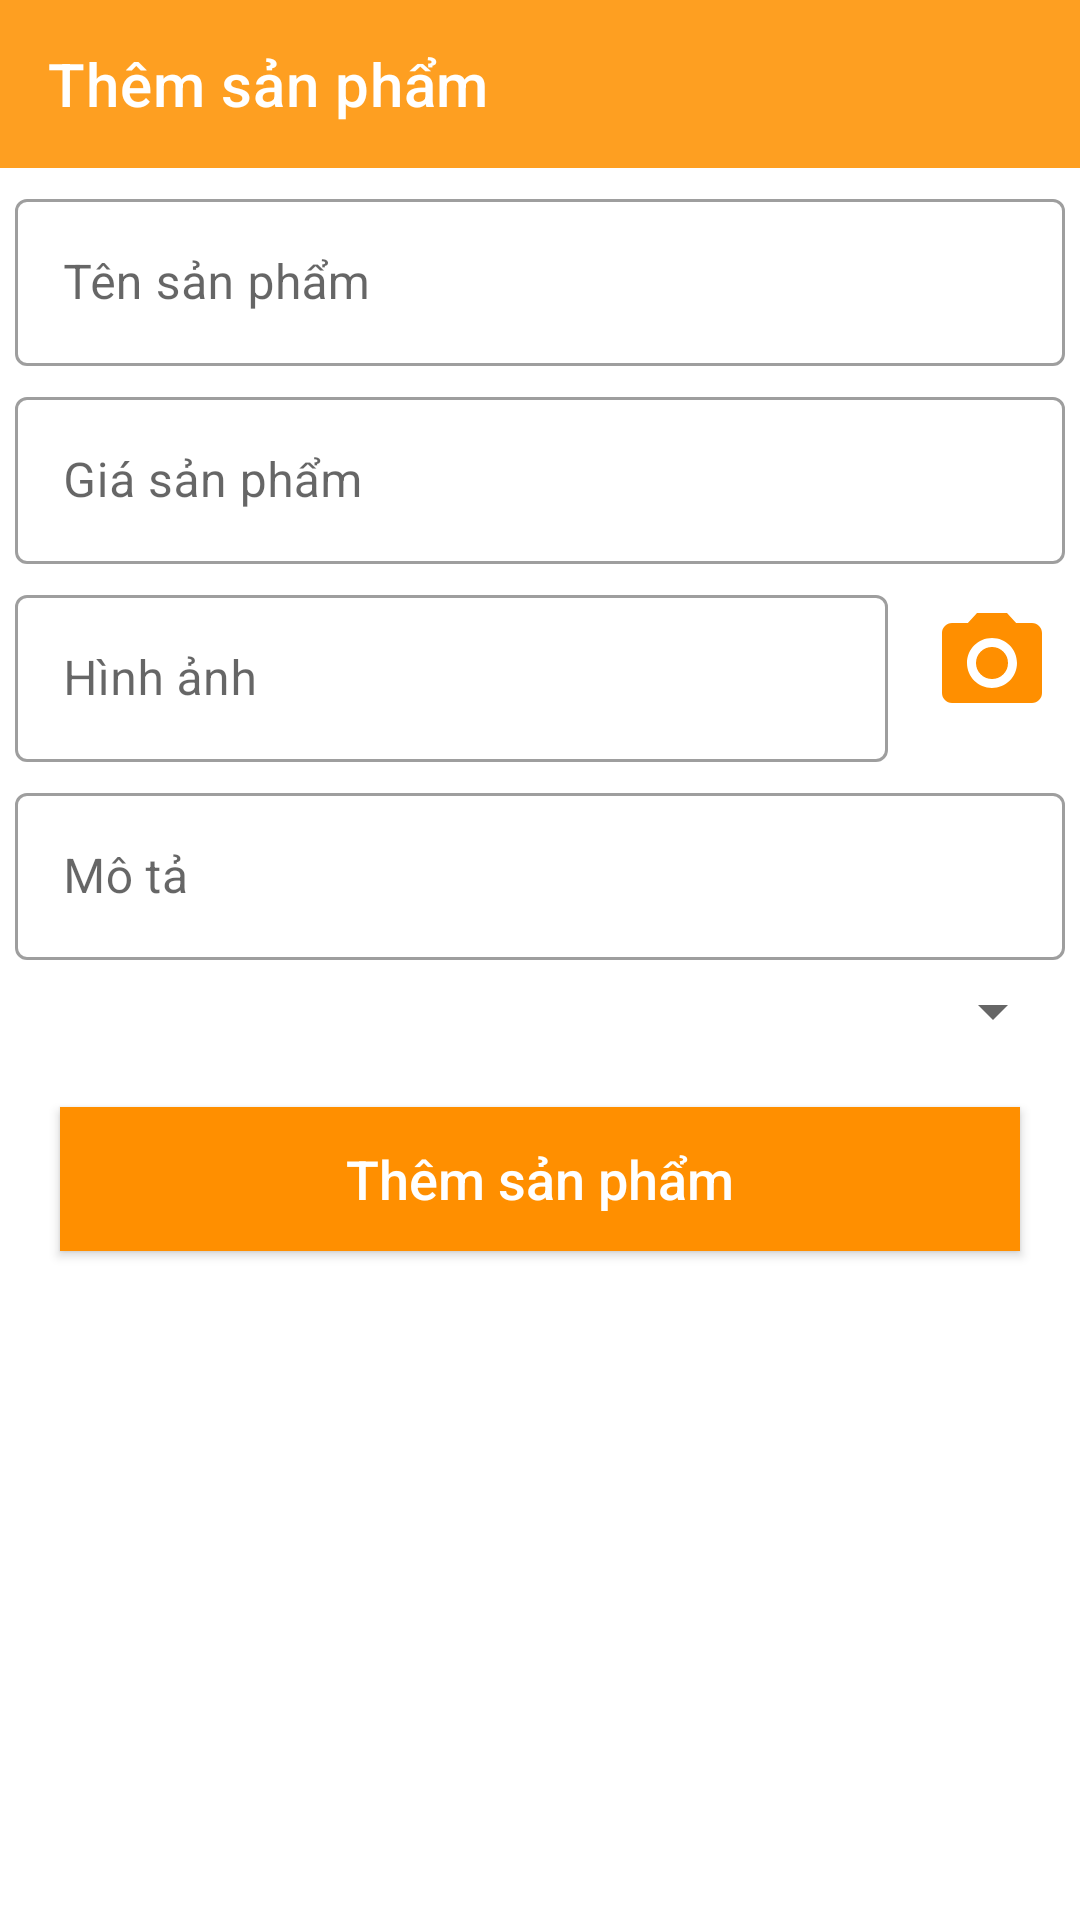

Layout XML and referenced resources for this Android screen:
<!-- AndroidManifest.xml: application theme Theme.Shoppy -->
<!-- res/layout/activity_them_sp.xml -->
<?xml version="1.0" encoding="utf-8"?>
<androidx.constraintlayout.widget.ConstraintLayout
    xmlns:android="http://schemas.android.com/apk/res/android"
    xmlns:app="http://schemas.android.com/apk/res-auto"
    xmlns:tools="http://schemas.android.com/tools"
    android:layout_width="match_parent"
    android:layout_height="match_parent"
    tools:context=".activities.ThemSpActivity">

    <androidx.appcompat.widget.Toolbar
        android:id="@+id/toolbarThemSp"
        android:layout_width="match_parent"
        android:layout_height="?attr/actionBarSize"
        android:background="@color/appbar_color"
        app:layout_constraintTop_toTopOf="parent"
        app:title="Thêm sản phẩm"
        app:titleTextColor="@color/white"></androidx.appcompat.widget.Toolbar>

    <com.google.android.material.textfield.TextInputLayout
        android:id="@+id/line1"
        style="@style/Widget.MaterialComponents.TextInputLayout.OutlinedBox"
        android:layout_width="match_parent"
        android:layout_height="wrap_content"
        android:layout_marginLeft="5dp"
        android:layout_marginTop="5dp"
        android:layout_marginRight="5dp"
        app:layout_constraintTop_toBottomOf="@id/toolbarThemSp">

        <com.google.android.material.textfield.TextInputEditText
            android:id="@+id/textInputTenSp"
            android:layout_width="match_parent"
            android:layout_height="wrap_content"
            android:hint="Tên sản phẩm"
            android:inputType="text" />
    </com.google.android.material.textfield.TextInputLayout>

    <com.google.android.material.textfield.TextInputLayout
        android:id="@+id/line2"
        style="@style/Widget.MaterialComponents.TextInputLayout.OutlinedBox"
        android:layout_width="match_parent"
        android:layout_height="wrap_content"
        android:layout_marginLeft="5dp"
        android:layout_marginTop="5dp"
        android:layout_marginRight="5dp"
        app:layout_constraintTop_toBottomOf="@id/line1">

        <com.google.android.material.textfield.TextInputEditText
            android:id="@+id/textInputGia"
            android:layout_width="match_parent"
            android:layout_height="wrap_content"
            android:hint="Giá sản phẩm"
            android:inputType="number" />
    </com.google.android.material.textfield.TextInputLayout>

    <LinearLayout
        android:id="@+id/line3"
        android:weightSum="5"
        android:orientation="horizontal"
        app:layout_constraintTop_toBottomOf="@id/line2"
        android:layout_width="match_parent"
        android:layout_height="wrap_content">

        <com.google.android.material.textfield.TextInputLayout
            android:layout_weight="4"
            style="@style/Widget.MaterialComponents.TextInputLayout.OutlinedBox"
            android:layout_width="wrap_content"
            android:layout_height="wrap_content"
            android:layout_marginLeft="5dp"
            android:layout_marginTop="5dp"
            android:layout_marginRight="5dp">

            <com.google.android.material.textfield.TextInputEditText
                android:id="@+id/textInputHinhAnh"
                android:layout_width="match_parent"
                android:layout_height="wrap_content"
                android:hint="Hình ảnh"
                android:inputType="text" />

        </com.google.android.material.textfield.TextInputLayout>
        <ImageView
            android:id="@+id/imgCamera"
            android:layout_gravity="center"
            android:src="@drawable/ic_camera"
            android:layout_weight="1"
            android:layout_width="0dp"
            android:layout_height="40dp"/>
    </LinearLayout>



    <com.google.android.material.textfield.TextInputLayout
        style="@style/Widget.MaterialComponents.TextInputLayout.OutlinedBox"
        android:id="@+id/line4"
        android:layout_width="match_parent"
        android:layout_height="wrap_content"
        android:layout_marginLeft="5dp"
        android:layout_marginTop="5dp"
        android:layout_marginRight="5dp"
        app:layout_constraintTop_toBottomOf="@id/line3">

        <com.google.android.material.textfield.TextInputEditText
            android:id="@+id/textInputMota"
            android:layout_width="match_parent"
            android:layout_height="wrap_content"
            android:hint="Mô tả"
            android:inputType="text" />
    </com.google.android.material.textfield.TextInputLayout>

    <Spinner
        android:id="@+id/spinner_loai"
        android:layout_marginTop="5dp"
        android:layout_marginLeft="5dp"
        android:layout_marginRight="5dp"
        app:layout_constraintTop_toBottomOf="@+id/line4"
        android:layout_width="match_parent"
        android:layout_height="wrap_content"/>

    <androidx.appcompat.widget.AppCompatButton
        android:id="@+id/btnThem"
        app:layout_constraintTop_toBottomOf="@+id/spinner_loai"
        android:layout_marginRight="20dp"
        android:layout_marginLeft="20dp"
        android:layout_marginTop="20dp"
        android:text="Thêm sản phẩm"
        android:textAllCaps="false"
        android:background="@color/bg_appbarbutton"
        android:textColor="@color/white"
        android:textSize="18sp"
        android:layout_width="match_parent"
        android:layout_height="wrap_content"/>

</androidx.constraintlayout.widget.ConstraintLayout>
<!-- resources referenced by this layout -->
<resources>
  <color name="appbar_color">#fe9f21</color>
  <color name="bg_appbarbutton">#FF8F00</color>
  <color name="white">#FFFFFFFF</color>
  <!-- drawable ic_camera (drawable) -->
  <vector android:height="24dp" android:tint="@color/bg_appbarbutton"
      android:viewportHeight="24" android:viewportWidth="24"
      android:width="24dp" xmlns:android="http://schemas.android.com/apk/res/android">
      <path android:fillColor="@android:color/white" android:pathData="M12,12m-3.2,0a3.2,3.2 0,1 1,6.4 0a3.2,3.2 0,1 1,-6.4 0"/>
      <path android:fillColor="@android:color/white" android:pathData="M9,2L7.17,4L4,4c-1.1,0 -2,0.9 -2,2v12c0,1.1 0.9,2 2,2h16c1.1,0 2,-0.9 2,-2L22,6c0,-1.1 -0.9,-2 -2,-2h-3.17L15,2L9,2zM12,17c-2.76,0 -5,-2.24 -5,-5s2.24,-5 5,-5 5,2.24 5,5 -2.24,5 -5,5z"/>
  </vector>
  <style name="Theme.Shoppy" parent="Theme.MaterialComponents.Light.NoActionBar">
          
          <item name="colorPrimary">@color/purple_500</item>
          <item name="colorPrimaryVariant">@color/purple_700</item>
          <item name="colorOnPrimary">@color/white</item>
          
          <item name="colorSecondary">@color/teal_200</item>
          <item name="colorSecondaryVariant">@color/teal_700</item>
          <item name="colorOnSecondary">@color/black</item>
          
          <item name="android:statusBarColor">?attr/colorPrimaryVariant</item>
          
      </style>
  <color name="purple_500">#454447</color>
  <color name="purple_700">#454447</color>
  <color name="teal_200">#FF03DAC5</color>
  <color name="teal_700">#FF018786</color>
  <color name="black">#FF000000</color>
</resources>
